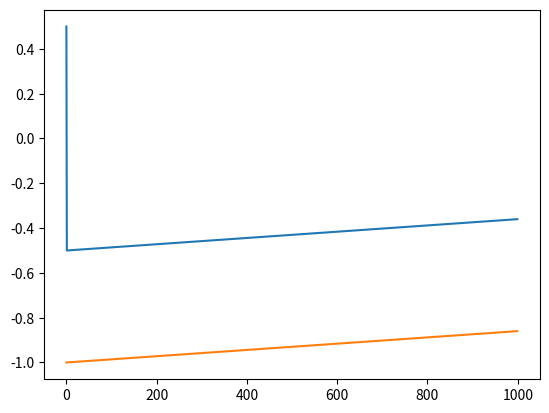

Python code for this plot:
import matplotlib.pyplot as plt
import numpy as np

def R(p):
    return np.random.rand() < p

h = 0.02
a = 0.007

P = 0.5
I = -1

x = list(range(1000))
Py = []
Iy = []

for i in x:
    Py.append(P)
    Iy.append(I)
    

    P = I + 0.5
    I = I - (R(P) - h) * a


plt.plot(x, Py)
plt.plot(x, Iy)
plt.show()



